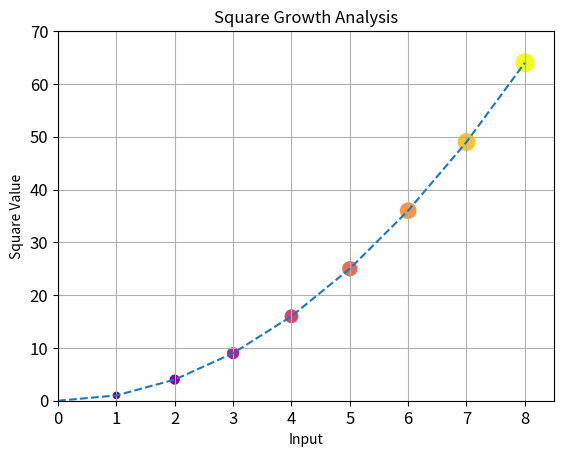

The matplotlib source for this figure:
import matplotlib.pyplot as plt
import numpy as np

x = np.arange(9)
y = x**2

plt.plot(x, y, '--')
plt.scatter(x, y, s=y**0.5 * 20, c=x, cmap='plasma')

plt.title('Square Growth Analysis')
plt.xlabel('Input')
plt.ylabel('Square Value')
plt.axis([0, 8.5, 0, 70])
plt.tick_params(axis='both', labelsize=12)
plt.grid()

plt.savefig("ex07.jpg", bbox_inches='tight')
plt.show()
